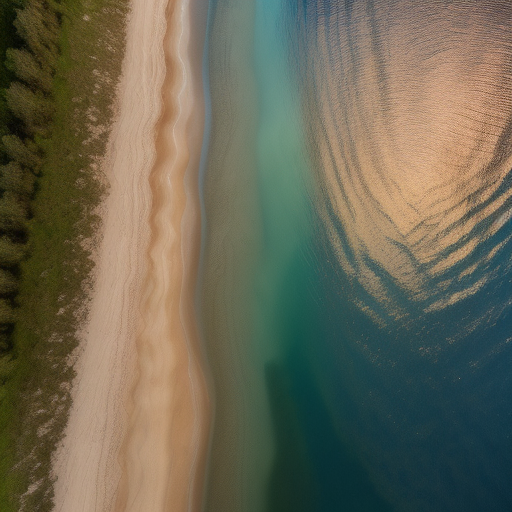
Generation parameters embedded in this image by AUTOMATIC1111 Stable Diffusion web UI or a fork of it (Forge, ...) (PNG 'parameters' text chunk):
Top-down drone satellite view, water bodies, serene lakes, shimmering waters, cinematic lighting, day, sunset, tranquil reflections, gentle waves, sandy shores, immersive perspective.
Negative prompt: circular city
Steps: 20, Sampler: Euler a, CFG scale: 7, Seed: 3868508008, Size: 512x512, Model hash: d7fc69397d, Model: realisticVisionV50_v50VAE, Version: v1.5.1